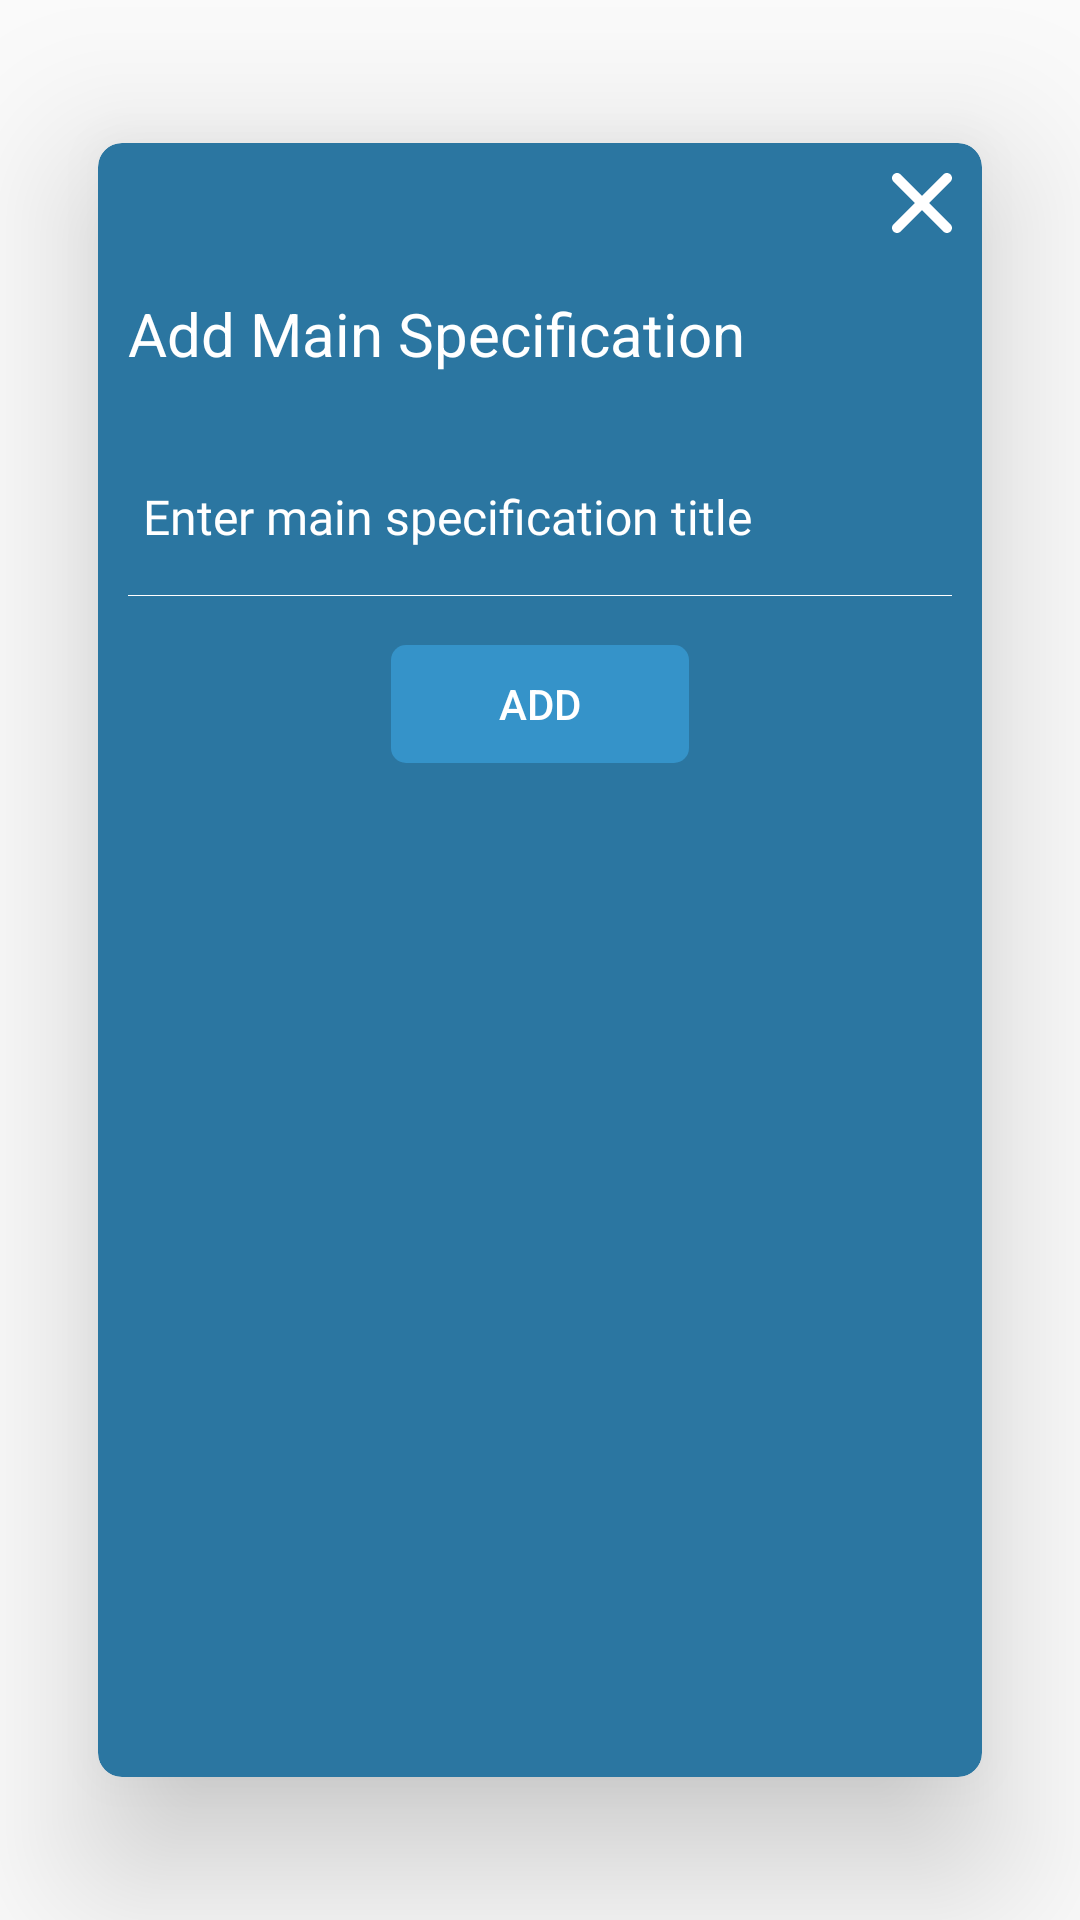

Write the Android layout XML for this screen, with the resource values it uses.
<!-- AndroidManifest.xml: application theme AppTheme -->
<!-- res/layout/alert_main_specification.xml -->
<?xml version="1.0" encoding="utf-8"?>
<android.support.v7.widget.CardView
    xmlns:android="http://schemas.android.com/apk/res/android"
    xmlns:app="http://schemas.android.com/apk/res-auto"
    android:layout_width="match_parent"
    android:layout_height="wrap_content"
    android:layout_gravity="center"
    app:cardCornerRadius="8dp"
    app:cardElevation="30dp"
    app:cardBackgroundColor="@color/colorPrimaryDark"
    app:cardUseCompatPadding="true">

    <LinearLayout
        android:layout_width="match_parent"
        android:layout_height="wrap_content"
        android:orientation="vertical">

        <ImageView
            android:id="@+id/icCloseDialog"
            android:layout_width="wrap_content"
            android:layout_height="wrap_content"
            android:layout_margin="10dp"
            android:layout_gravity="right"
            android:src="@drawable/ic_cancel"/>

        <TextView
            android:gravity="center_vertical"
            android:layout_margin="10dp"
            android:layout_width="match_parent"
            android:layout_height="wrap_content"
            android:textSize="20sp"
            android:textColor="@color/colorWhite"
            android:text="Add Main Specification"
            android:id="@+id/textViewMainSpecificationName" />//,

        <EditText
            android:cursorVisible="true"
            android:id="@+id/editTextmainSpecificatioName"
            style="@style/ProfileTextAppearance"
            android:layout_width="match_parent"
            android:layout_height="55dp"
            android:layout_margin="10dp"
            android:background="@drawable/edittext_background"
            android:fontFamily="@font/antic"
            android:hint="Enter main specification title"
            android:textColorHint="@color/colorWhite"
            android:textCursorDrawable="@drawable/primary_dark_cursor"
            android:inputType="text"
            android:selectAllOnFocus="true"
            android:textColor="@color/colorWhite" />

        <Button
            android:id="@+id/btnAddMainSpecification"
            android:layout_width="wrap_content"
            android:layout_height="40dp"
            android:layout_margin="5dp"
            android:layout_centerVertical="true"
            android:background="@drawable/button_background"
            android:textColor="@android:color/white"
            android:text="ADD"
            android:layout_gravity="center_horizontal"/>


    </LinearLayout>

</android.support.v7.widget.CardView>
<!-- resources referenced by this layout -->
<resources>
  <color name="colorPrimaryDark">#2b76a1</color>
  <color name="colorWhite">#FFFFFF</color>
  <!-- drawable button_background (drawable) -->
  <?xml version="1.0" encoding="utf-8"?>
  <shape xmlns:android="http://schemas.android.com/apk/res/android"
      android:shape="rectangle">
  
      <corners android:radius="5dp" />
  
      <solid android:color="@color/colorPrimary" />
  
      <size
          android:width="100dp"
          android:height="50dp" />
  
      <stroke
          android:width="0.5dp"
          android:color="@android:color/transparent" />
  
  </shape>
  <!-- drawable edittext_background (drawable) -->
  <?xml version="1.0" encoding="utf-8"?>
  <layer-list xmlns:android="http://schemas.android.com/apk/res/android" >
      <item
          android:bottom="1dp"
          android:left="-2dp"
          android:right="-2dp"
          android:top="-2dp">
          <shape android:shape="rectangle" >
              <stroke
                  android:width="1px"
                  android:color="@color/colorWhite" />
  
              <solid android:color="#00FFFFFF" />
  
              <padding
                  android:bottom="5dp"
                  android:left="5dp"
                  android:right="5dp"
                  android:top="5dp" />
          </shape>
      </item>
  </layer-list>
  <!-- drawable ic_cancel (drawable) -->
  <vector android:height="20dp" android:viewportHeight="212.982"
      android:viewportWidth="212.982" android:width="20dp" xmlns:android="http://schemas.android.com/apk/res/android">
      <path android:fillColor="#FFFFFF" android:fillType="evenOdd" android:pathData="M131.804,106.491l75.936,-75.936c6.99,-6.99 6.99,-18.323 0,-25.312c-6.99,-6.99 -18.322,-6.99 -25.312,0l-75.937,75.937L30.554,5.242c-6.99,-6.99 -18.322,-6.99 -25.312,0c-6.989,6.99 -6.989,18.323 0,25.312l75.937,75.936L5.242,182.427c-6.989,6.99 -6.989,18.323 0,25.312c6.99,6.99 18.322,6.99 25.312,0l75.937,-75.937l75.937,75.937c6.989,6.99 18.322,6.99 25.312,0c6.99,-6.99 6.99,-18.322 0,-25.312L131.804,106.491z"/>
  </vector>
  <!-- drawable primary_dark_cursor (drawable) -->
  <?xml version="1.0" encoding="utf-8"?>
  <shape xmlns:android="http://schemas.android.com/apk/res/android"
      android:shape="rectangle">
      <size android:width="1dp" />
      <solid android:color="#001a33" />
  </shape>
  <style name="ProfileTextAppearance" parent="@android:style/TextAppearance">
          <item name="android:textSize">16sp</item>
          <item name="android:textCursorDrawable">@color/colorPrimaryDark</item>
          <item name="android:textColor">@color/colorDarkGray</item>
          <item name="android:textColorHint">@color/colorDarkGray</item>
      </style>
  <style name="AppTheme" parent="Theme.AppCompat.Light.NoActionBar">
          
          <item name="colorPrimary">@color/colorPrimary</item>
          <item name="colorPrimaryDark">@color/colorPrimaryDark</item>
          <item name="colorAccent">@color/colorAccent</item>
      </style>
  <color name="colorPrimary">#3593c9</color>
  <color name="colorDarkGray">#999999</color>
  <color name="colorAccent">#FFFFFF</color>
</resources>
